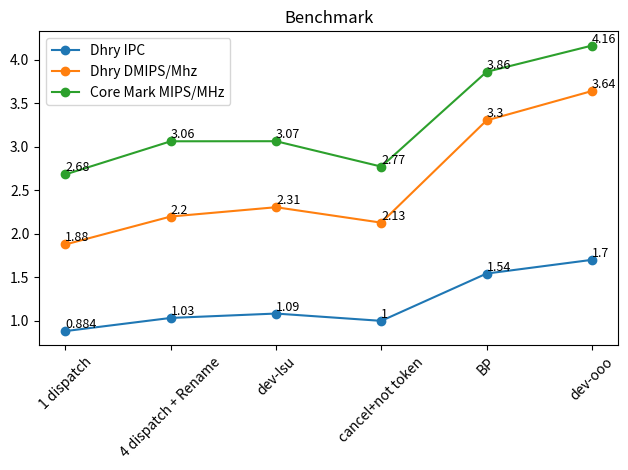

This figure's Python source:
import matplotlib.pyplot as plt

def plot_curves(x_values, y_values_list, labels=None, x_label=None, y_labels=None, filename="plot.png"):
    # plt.figure(figsize=figsize)
    for i, y_values in enumerate(y_values_list):
        label = labels[i] if labels else f"Curve {i+1}"
        plt.plot(x_values, y_values, marker='o',label=label)
        for j, value in enumerate(y_values):
            plt.text(x_values[j], value, f'{value:.3g}', fontsize=9, ha='left', va='bottom')
  
    
    plt.xlabel(x_label if x_label else "")
    plt.ylabel(", ".join(y_labels) if y_labels else "")
    plt.title("Benchmark")
    plt.xticks(rotation=45)
    plt.legend()
    # plt.grid(True)
    plt.tight_layout()
    # 保存图片到文件
    plt.savefig(filename)
    
    # 显示图片
    plt.show()

# 示例数据
# x_values = ["1 dispatch", "4 dispatch", "Rename", "dev-lsu", "cancel", "BP", "dev-OOO"]
x_values = ["1 dispatch", "4 dispatch + Rename", "dev-lsu", "cancel+not token" , "BP" ,"dev-ooo"]
y_values_list = [
    [          0.883625,          1.034789,          1.085124,          1.001123,          1.544605,          1.702287],
    [          1.879009,          2.200046,          2.307061,          2.129661,          3.304547,          3.641920],
    [       2.684157352,       3.064727348,       3.065582309,       2.773868934,       3.862525010,       4.164209783]
]
labels = ["Dhry IPC", "Dhry DMIPS/Mhz","Core Mark MIPS/MHz"]
# x_label = ""
# y_labels = "IPC"

plot_curves(x_values, y_values_list, labels, filename="benchmark.jpg")
